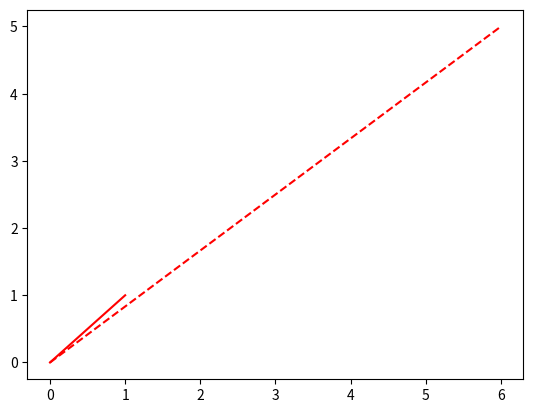

The matplotlib source for this figure: (Note: this script raises an exception after producing the figure.)
import numpy as np
import matplotlib.pyplot as plt

# matrix
A = [ [1,5], [2,3] ]

# extract the eigenvalues
eigvals = np.linalg.eig(A)

# note that the eigenvalues are in the first element of eigvals:
print(eigvals[0])


# specify two vectors
v1 = np.array([ 1,1 ])    # is an eigenvector!
v2 = np.random.randn(2,1) # unlikely to be an eigenvector
v2 = v2/np.linalg.norm(v2)# unit length for convenience

# compute Av
Av1 = A@v1
Av2 = A@v2


# plot the vectors and Av
plt.plot([0,v1[0]] ,[0,v1[1]],'r')
plt.plot([0,Av1[0]],[0,Av1[1]],'r--')
plt.plot([0,v2[0]] ,[0,v2[1]],'k')
plt.plot([0,Av2[0]],[0,Av2[1]],'k--')

plt.axis([-8,8,-8,8])
plt.show()


# confirm eigenvalues for a 3x3 matrix

# specify matrix
A = [ [-2,  2, -3 ],
      [-4,  1, -6 ],
      [-1, -2,  0 ]  ]

# get eigenvalues
evals = np.linalg.eig(A)
print(evals[0])
